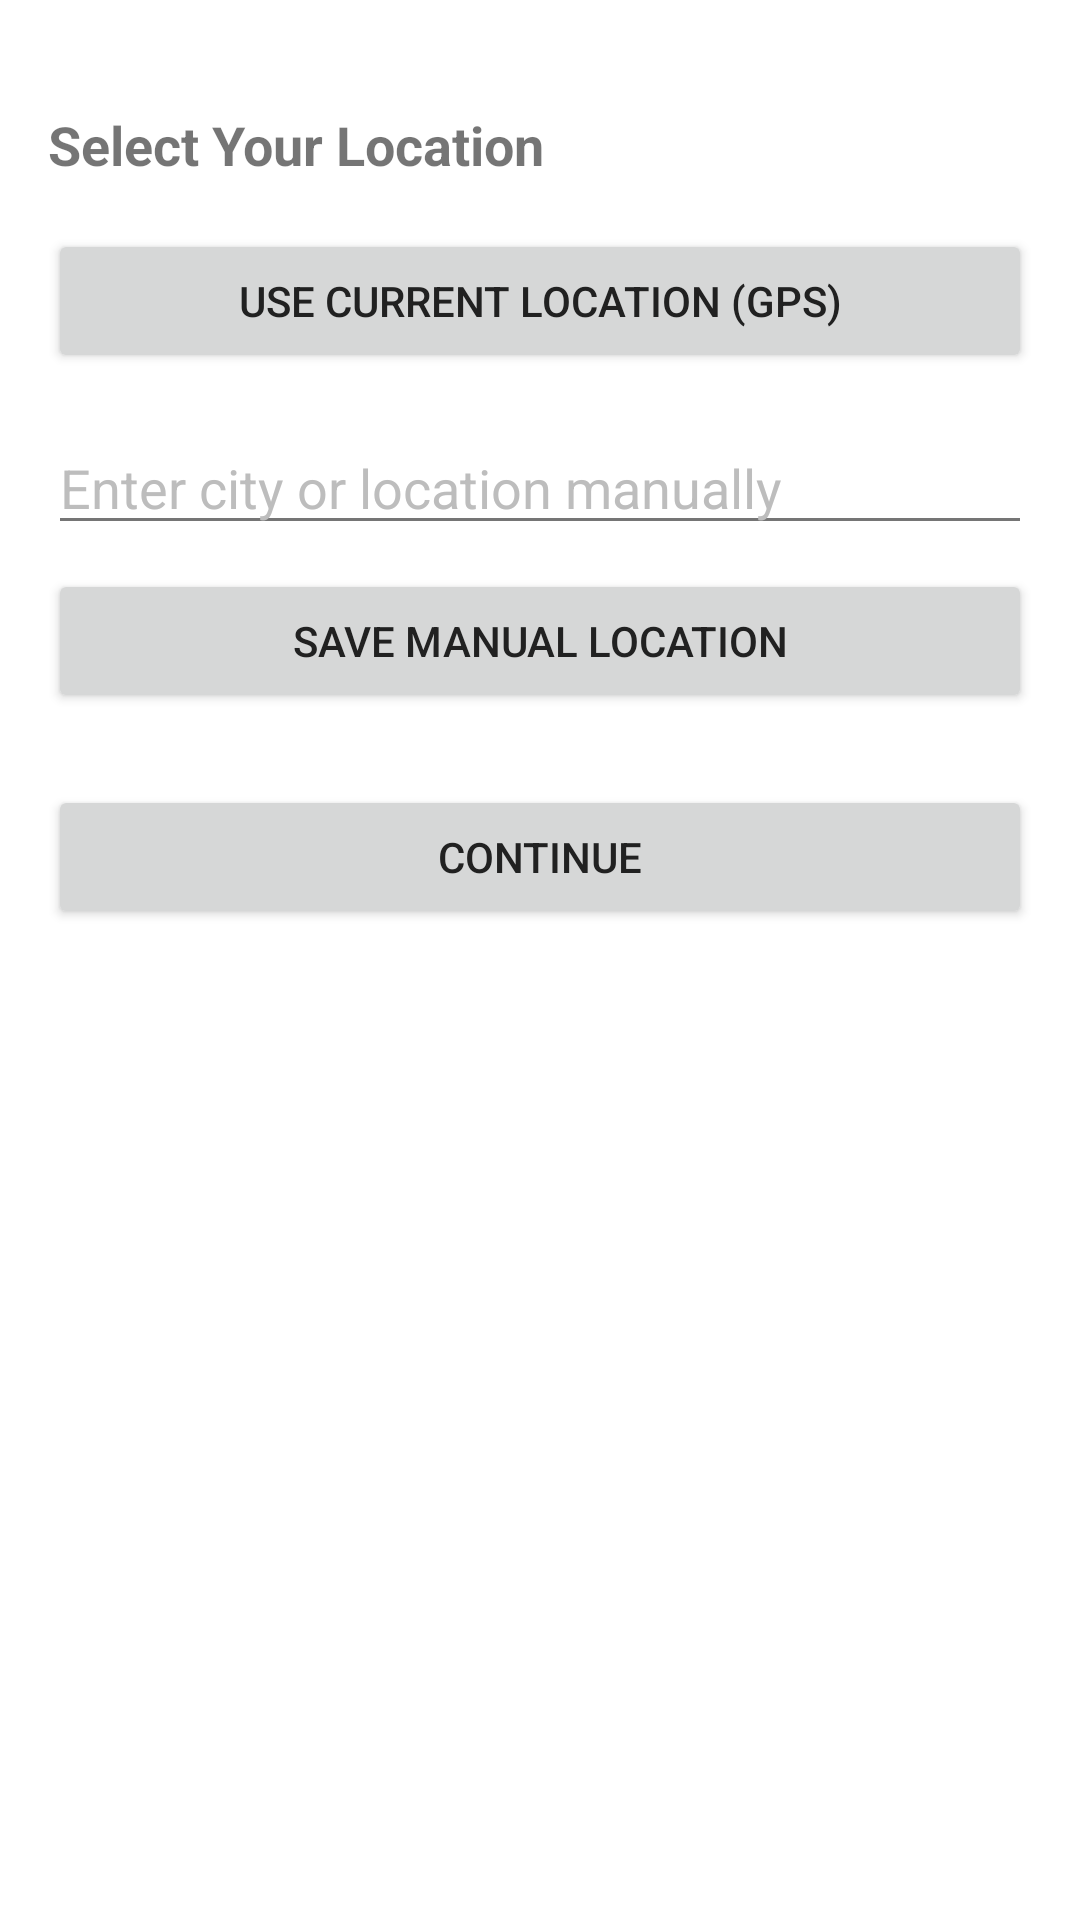

Android layout source for this screen:
<!-- AndroidManifest.xml: activity theme Theme.MonsoonCare -->
<!-- res/layout/activity_location_selection.xml -->
<?xml version="1.0" encoding="utf-8"?>
<LinearLayout xmlns:android="http://schemas.android.com/apk/res/android"
    android:layout_width="match_parent"
    android:layout_height="match_parent"
    android:orientation="vertical"
    android:padding="16dp">

    <LinearLayout
        android:layout_width="match_parent"
        android:layout_height="wrap_content"
        android:orientation="vertical"
        android:layout_marginTop="20dp">

        <TextView
            android:layout_width="match_parent"
            android:layout_height="wrap_content"
            android:text="Select Your Location"
            android:textStyle="bold"
            android:textSize="18sp"
            android:layout_marginBottom="16dp" />

        <Button
            android:id="@+id/btn_use_gps"
            android:layout_width="match_parent"
            android:layout_height="wrap_content"
            android:text="Use Current Location (GPS)" />

        <EditText
            android:id="@+id/location_input"
            android:layout_width="match_parent"
            android:layout_height="wrap_content"
            android:hint="Enter city or location manually"
            android:layout_marginTop="16dp"
            android:layout_marginBottom="8dp" />

        <Button
            android:id="@+id/btn_manual_select"
            android:layout_width="match_parent"
            android:layout_height="wrap_content"
            android:text="Save Manual Location" />

        <Button
            android:id="@+id/btn_continue"
            android:layout_width="match_parent"
            android:layout_height="wrap_content"
            android:text="Continue"
            android:layout_marginTop="24dp" />

    </LinearLayout>

</LinearLayout>
<!-- resources referenced by this layout -->
<resources>
  <style name="Theme.MonsoonCare" parent="Theme.MaterialComponents.DayNight.DarkActionBar">
          <item name="colorPrimary">@color/primary</item>
          <item name="colorPrimaryVariant">@color/primary_dark</item>
          <item name="colorSecondary">@color/accent</item>
          <item name="colorSecondaryVariant">@color/accent</item>
          <item name="android:colorBackground">@color/background</item>
          <item name="colorSurface">@color/surface</item>
          <item name="colorError">@color/error</item>
          <item name="colorOnPrimary">@android:color/white</item>
          <item name="colorOnSecondary">@android:color/white</item>
          <item name="colorOnBackground">@color/text_primary</item>
          <item name="colorOnSurface">@color/text_primary</item>
          <item name="colorOnError">@android:color/white</item>
          <item name="android:textColorPrimary">@color/text_primary</item>
          <item name="android:textColorSecondary">@color/text_secondary</item>
          <item name="android:textColorHint">@color/text_hint</item>
          <item name="android:windowLightStatusBar">false</item>
      </style>
  <color name="primary">#FF6B35</color>
  <color name="primary_dark">#E55A2B</color>
  <color name="accent">#00A8E8</color>
  <color name="background">#FFFFFF</color>
  <color name="surface">#F5F5F5</color>
  <color name="error">#F44336</color>
  <color name="text_primary">#212121</color>
  <color name="text_secondary">#757575</color>
  <color name="text_hint">#BDBDBD</color>
</resources>
